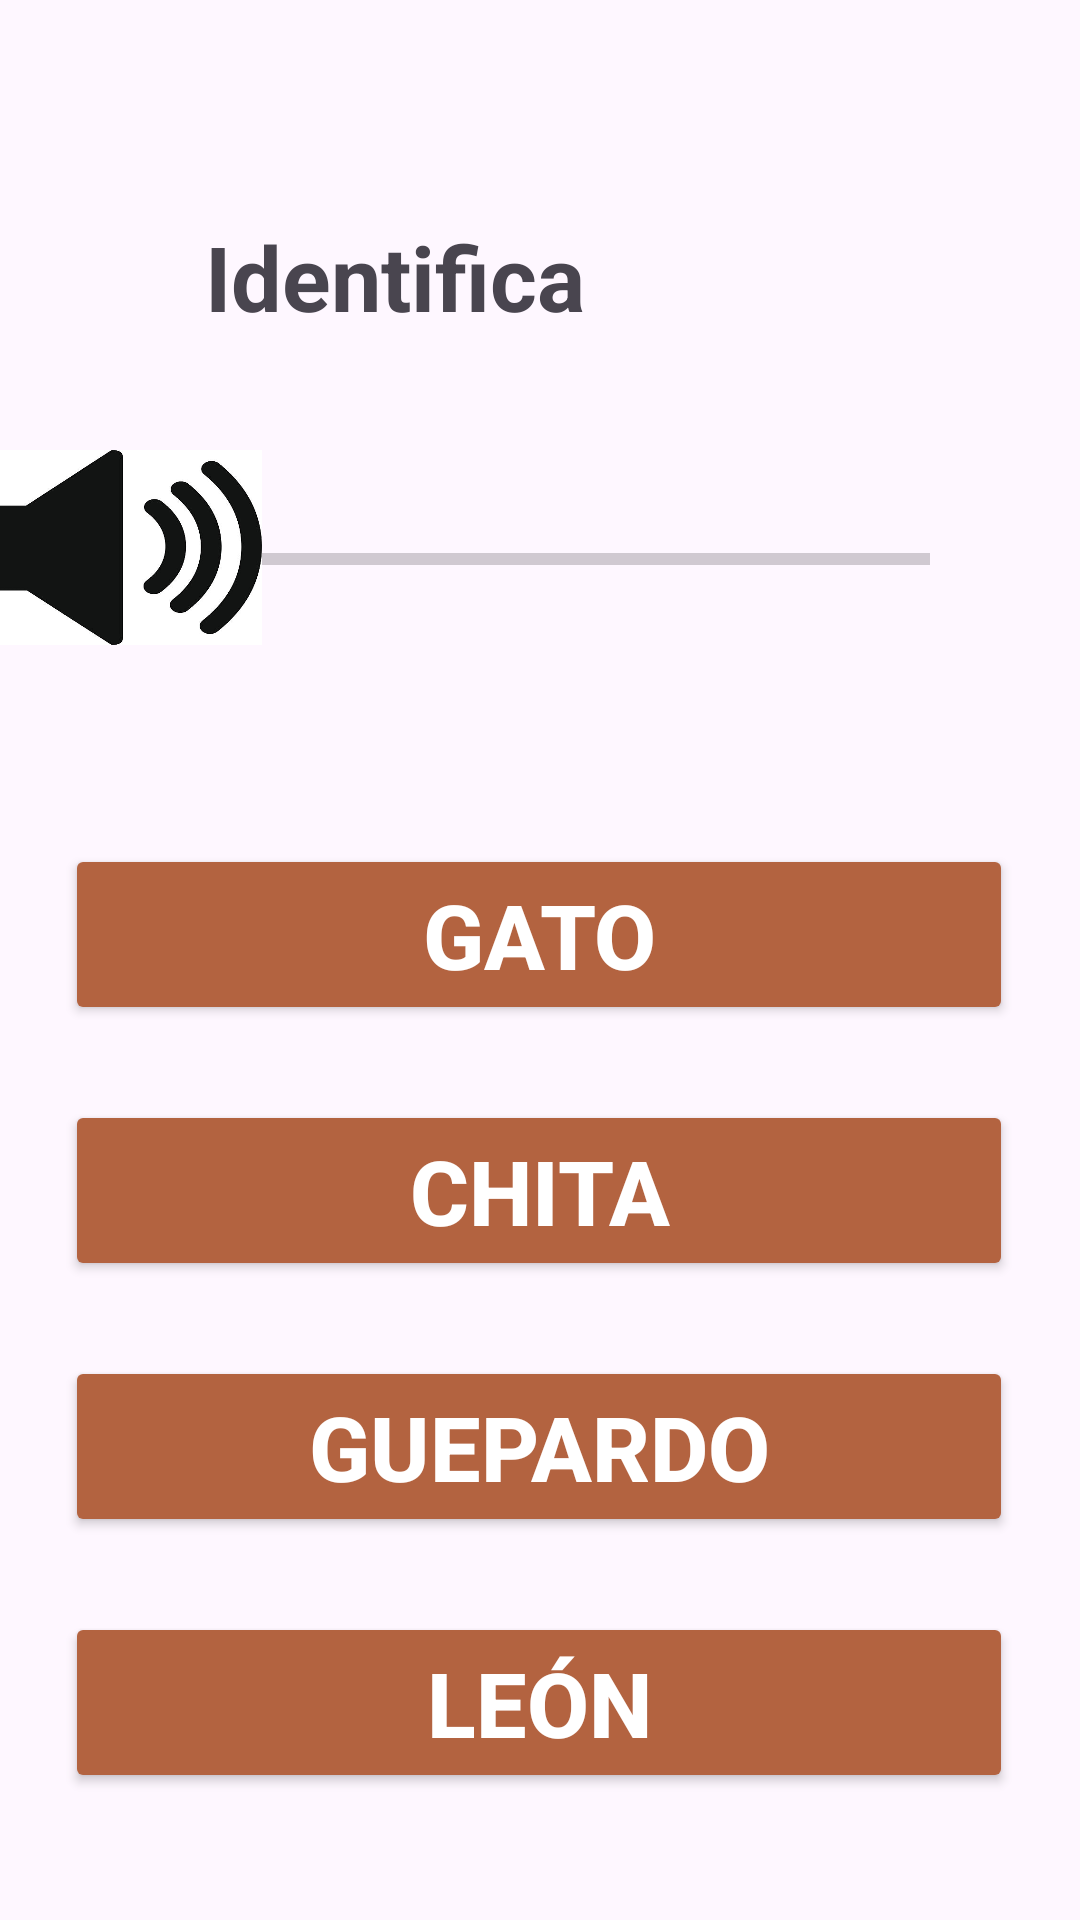

Layout XML and referenced resources for this Android screen:
<!-- AndroidManifest.xml: application theme Theme.AuspectusPantallas -->
<!-- res/layout/activity_n2_a1.xml -->
<?xml version="1.0" encoding="utf-8"?>
<androidx.constraintlayout.widget.ConstraintLayout xmlns:android="http://schemas.android.com/apk/res/android"
    xmlns:app="http://schemas.android.com/apk/res-auto"
    xmlns:tools="http://schemas.android.com/tools"
    android:id="@+id/main"
    android:layout_width="match_parent"
    android:layout_height="match_parent"
    tools:context=".N2_A1">

    <TextView
        android:id="@+id/textView"
        android:layout_width="wrap_content"
        android:layout_height="wrap_content"
        android:layout_marginStart="119dp"
        android:layout_marginTop="72dp"
        android:layout_marginEnd="165dp"
        android:text="Identifica"
        android:textSize="30dp"
        android:textStyle="bold"
        app:layout_constraintEnd_toEndOf="parent"
        app:layout_constraintHorizontal_bias="1.0"
        app:layout_constraintStart_toStartOf="parent"
        app:layout_constraintTop_toTopOf="parent" />

    <ProgressBar
        android:id="@+id/progressBar1"
        style="?android:attr/progressBarStyleHorizontal"
        android:layout_width="242dp"
        android:layout_height="60dp"
        android:layout_marginTop="44dp"
        android:layout_marginEnd="50dp"
        app:layout_constraintEnd_toEndOf="parent"
        app:layout_constraintTop_toBottomOf="@+id/textView" />

    <Button
        android:id="@+id/btnResp1"
        android:layout_width="316dp"
        android:layout_height="wrap_content"
        android:layout_marginStart="47dp"
        android:layout_marginTop="65dp"
        android:layout_marginEnd="48dp"
        android:text="Gato"
        android:textColor="@color/white"
        android:backgroundTint="@color/bronce"
        android:textSize="30dp"
        android:textStyle="bold"
        app:layout_constraintEnd_toEndOf="parent"
        app:layout_constraintStart_toStartOf="parent"
        app:layout_constraintTop_toBottomOf="@+id/progressBar1" />

    <Button
        android:id="@+id/btnResp2"
        android:layout_width="316dp"
        android:layout_height="wrap_content"
        android:layout_marginStart="47dp"
        android:layout_marginTop="25dp"
        android:layout_marginEnd="48dp"
        android:text="Chita"
        android:textSize="30dp"
        android:textColor="@color/white"
        android:textStyle="bold"
        android:backgroundTint="@color/bronce"
        app:layout_constraintEnd_toEndOf="parent"
        app:layout_constraintStart_toStartOf="parent"
        app:layout_constraintTop_toBottomOf="@+id/btnResp1" />

    <Button
        android:id="@+id/btnResp3"
        android:layout_width="316dp"
        android:layout_height="wrap_content"
        android:layout_marginStart="47dp"
        android:layout_marginTop="25dp"
        android:layout_marginEnd="48dp"
        android:text="Guepardo"
        android:textSize="30dp"
        android:textColor="@color/white"
        android:backgroundTint="@color/bronce"
        android:textStyle="bold"
        app:layout_constraintEnd_toEndOf="parent"
        app:layout_constraintStart_toStartOf="parent"
        app:layout_constraintTop_toBottomOf="@+id/btnResp2" />

    <Button
        android:id="@+id/btnResp4"
        android:layout_width="316dp"
        android:layout_height="wrap_content"
        android:layout_marginStart="47dp"
        android:layout_marginTop="25dp"
        android:layout_marginEnd="48dp"
        android:text="León"
        android:textSize="30dp"
        android:textStyle="bold"
        android:textColor="@color/white"
        android:backgroundTint="@color/bronce"
        app:layout_constraintEnd_toEndOf="parent"
        app:layout_constraintStart_toStartOf="parent"
        app:layout_constraintTop_toBottomOf="@+id/btnResp3" />

    <ImageButton
        android:id="@+id/ImgBtn1"
        android:layout_width="97dp"
        android:layout_height="65dp"
        android:layout_marginStart="16dp"
        android:layout_marginTop="150dp"
        android:layout_marginEnd="7dp"
        android:background="@drawable/audio"
        app:layout_constraintEnd_toStartOf="@+id/progressBar1"
        app:layout_constraintStart_toStartOf="parent"
        app:layout_constraintTop_toTopOf="parent" />
</androidx.constraintlayout.widget.ConstraintLayout>
<!-- resources referenced by this layout -->
<resources>
  <color name="bronce">#B36340</color>
  <color name="white">#FFFFFFFF</color>
  <!-- drawable audio: png bitmap (drawable-normal, 68595 bytes) -->
  <style name="Theme.AuspectusPantallas" parent="Base.Theme.AuspectusPantallas" />
  <style name="Base.Theme.AuspectusPantallas" parent="Theme.Material3.Light.NoActionBar">
          
          
      </style>
</resources>
